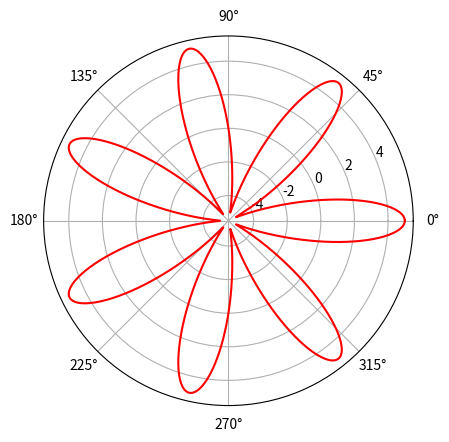

Reproduce this figure in Python.
import matplotlib.pyplot as plt
import numpy as np

base_dir = r"C:\Users\<user>\Google Drive\Apuntes - Python\img\ch03\\"

def polar_01():
    theta = np.linspace(0, 2*np.pi, 1000)
    a,k,phi0 = 5,7,0
    r = a*np.cos(k*theta + phi0)
    plt.polar(theta, r, "r")
    plt.savefig(base_dir+"polar_01.pdf")
    plt.show()


if __name__ == "__main__":
    polar_01()
